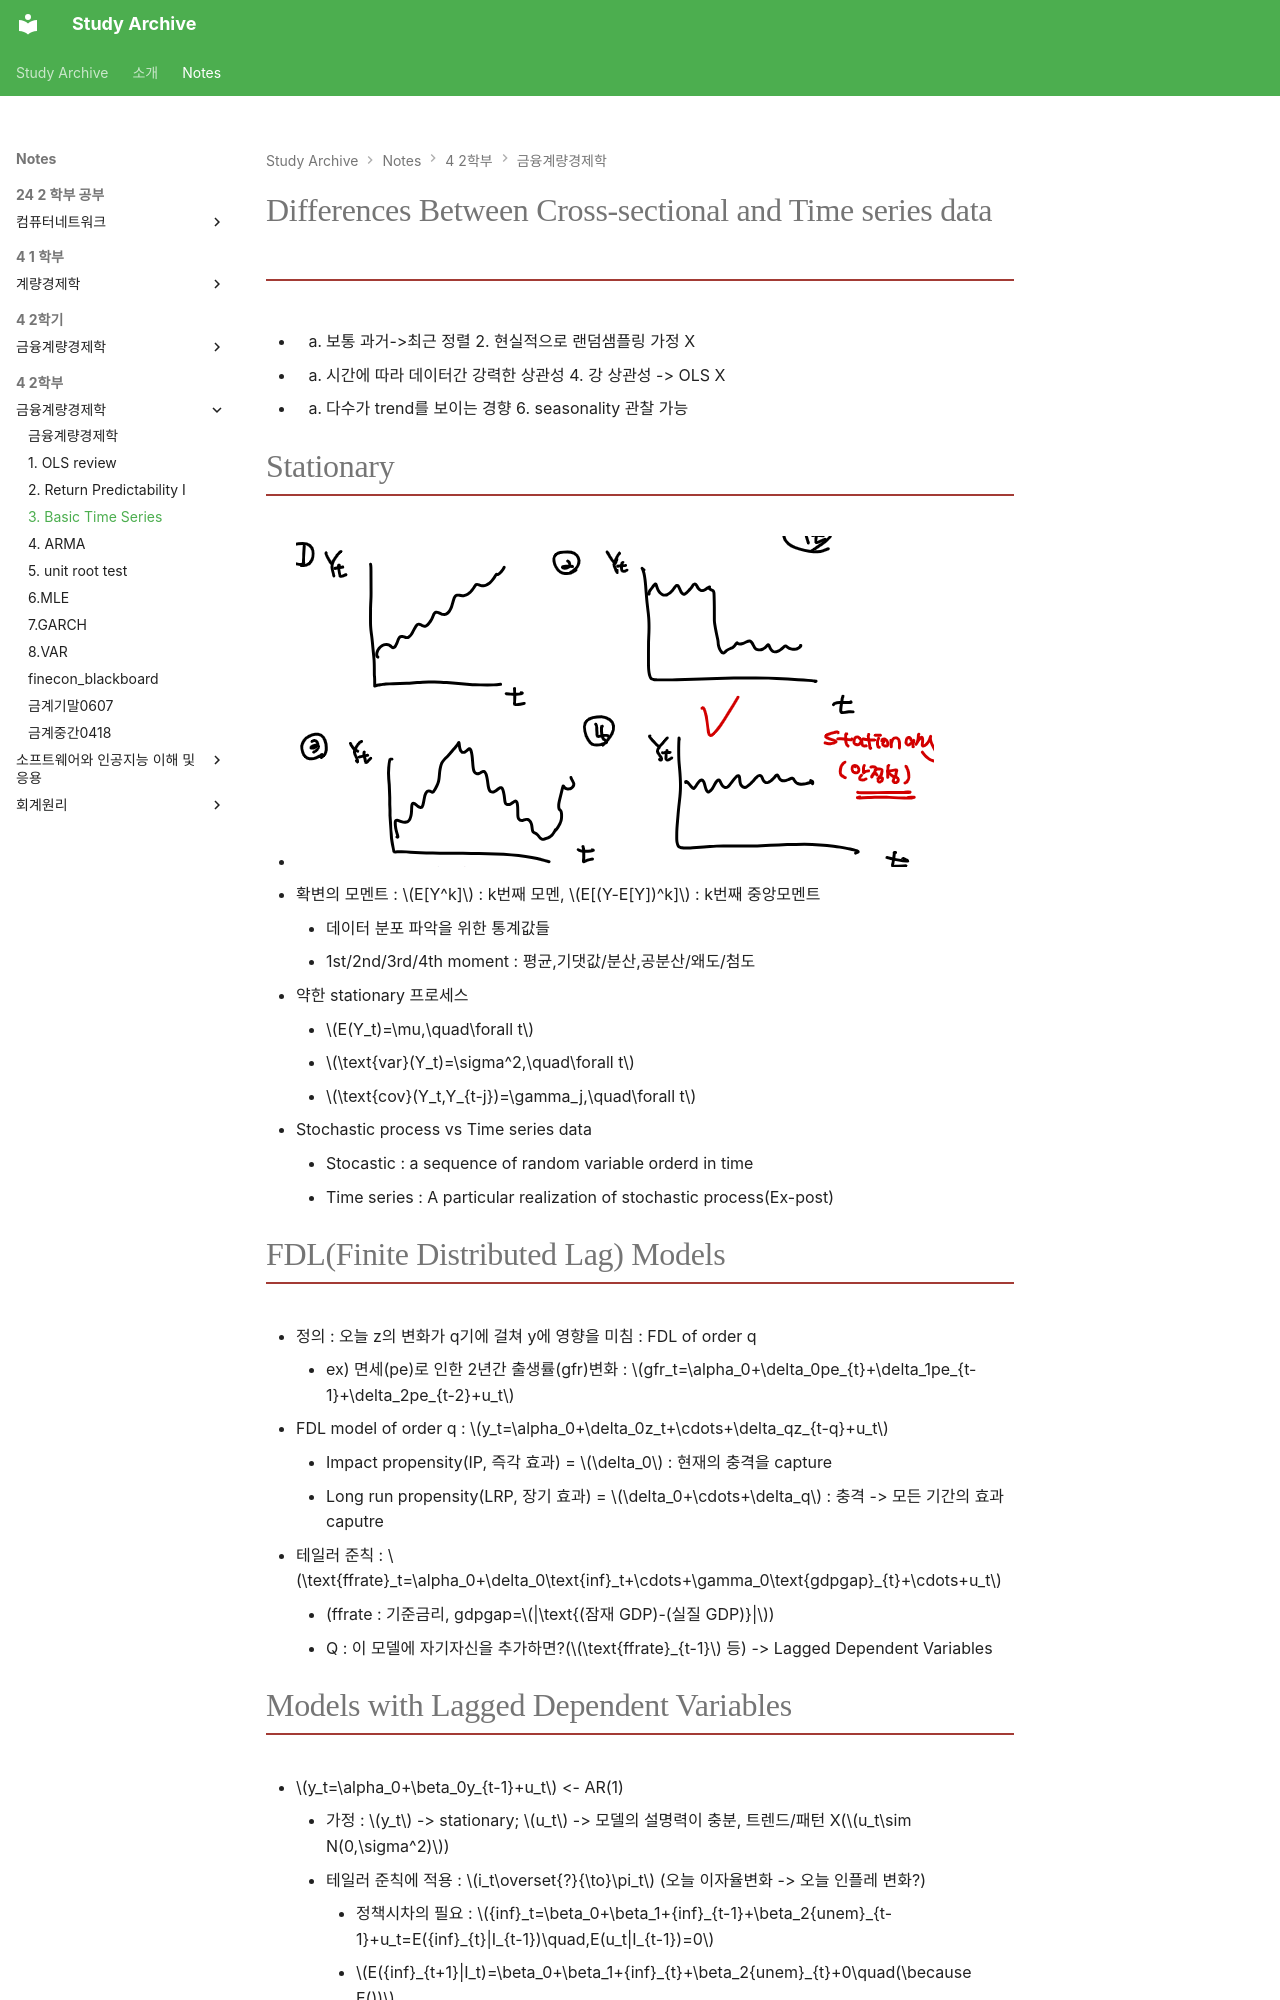

repository: Saturn294571/study-archive · page: notes/4-2학부/금융계량경제학/3.-Basic-Time-Series/index.html · generator: mkdocs

---
title: "3. Basic Time Series"
semester: "4학년 · 2학기"
course: "금융계량경제학"
section: "중간"
path_segments: ["중간"]
source_path: "4-2학기/금융계량경제학/1_요약 및 정리/중간/3. Basic Time Series.md"
generated: true
math: true
---

# Differences Between Cross-sectional and Time series data
- 1. 보통 과거->최근 정렬    2. 현실적으로 랜덤샘플링 가정 X
- 3. 시간에 따라 데이터간 강력한 상관성    4. 강 상관성 -> OLS X
- 5. 다수가 trend를 보이는 경향 6. seasonality 관찰 가능
# Stationary
- ![](img/Pasted%20image%2020260405155703.png)
- 확변의 모멘트 : $E[Y^k]$ : k번째 모멘, $E[(Y-E[Y])^k]$ : k번째 중앙모멘트
	-  데이터 분포 파악을 위한 통계값들
	- 1st/2nd/3rd/4th moment : 평균,기댓값/분산,공분산/왜도/첨도
- 약한 stationary 프로세스
	- $E(Y_t)=\mu,\quad\forall t$
	- $\text{var}(Y_t)=\sigma^2,\quad\forall t$
	- $\text{cov}(Y_t,Y_{t-j})=\gamma_j,\quad\forall t$
- Stochastic process vs Time series data
	- Stocastic : a sequence of random variable orderd in time
	- Time series : A particular realization of stochastic process(Ex-post)
# FDL(Finite Distributed Lag) Models
- 정의 : 오늘 z의 변화가 q기에 걸쳐 y에 영향을 미침 : FDL of order q
	- ex) 면세(pe)로 인한 2년간 출생률(gfr)변화 : $gfr_t=\alpha_0+\delta_0pe_{t}+\delta_1pe_{t-1}+\delta_2pe_{t-2}+u_t$
- FDL model of order q : $y_t=\alpha_0+\delta_0z_t+\cdots+\delta_qz_{t-q}+u_t$
	- Impact propensity(IP, 즉각 효과) = $\delta_0$ : 현재의 충격을 capture
	- Long run propensity(LRP, 장기 효과) = $\delta_0+\cdots+\delta_q$ : 충격 -> 모든 기간의 효과 caputre
- 테일러 준칙 : $\text{ffrate}_t=\alpha_0+\delta_0\text{inf}_t+\cdots+\gamma_0\text{gdpgap}_{t}+\cdots+u_t$
	- (ffrate : 기준금리, gdpgap=$|\text{(잠재 GDP)-(실질 GDP)}|$)
	- Q : 이 모델에 자기자신을 추가하면?($\text{ffrate}_{t-1}$ 등) -> Lagged Dependent Variables
# Models with Lagged Dependent Variables
- $y_t=\alpha_0+\beta_0y_{t-1}+u_t$ <- AR(1)
	- 가정 : $y_t$ -> stationary; $u_t$ -> 모델의 설명력이 충분, 트렌드/패턴 X($u_t\sim N(0,\sigma^2)$)
	- 테일러 준칙에 적용 : $i_t\overset{?}{\to}\pi_t$ (오늘 이자율변화 -> 오늘 인플레 변화?)
		- 정책시차의 필요 : ${inf}_t=\beta_0+\beta_1+{inf}_{t-1}+\beta_2{unem}_{t-1}+u_t=E({inf}_{t}|I_{t-1})\quad,E(u_t|I_{t-1})=0$
		- $E({inf}_{t+1}|I_t)=\beta_0+\beta_1+{inf}_{t}+\beta_2{unem}_{t}+0\quad(\because E())$
		- 예측오차 : $\eta_{t+1}=\pi_{t+1}-E(\pi_{t+1}|I_t)$
